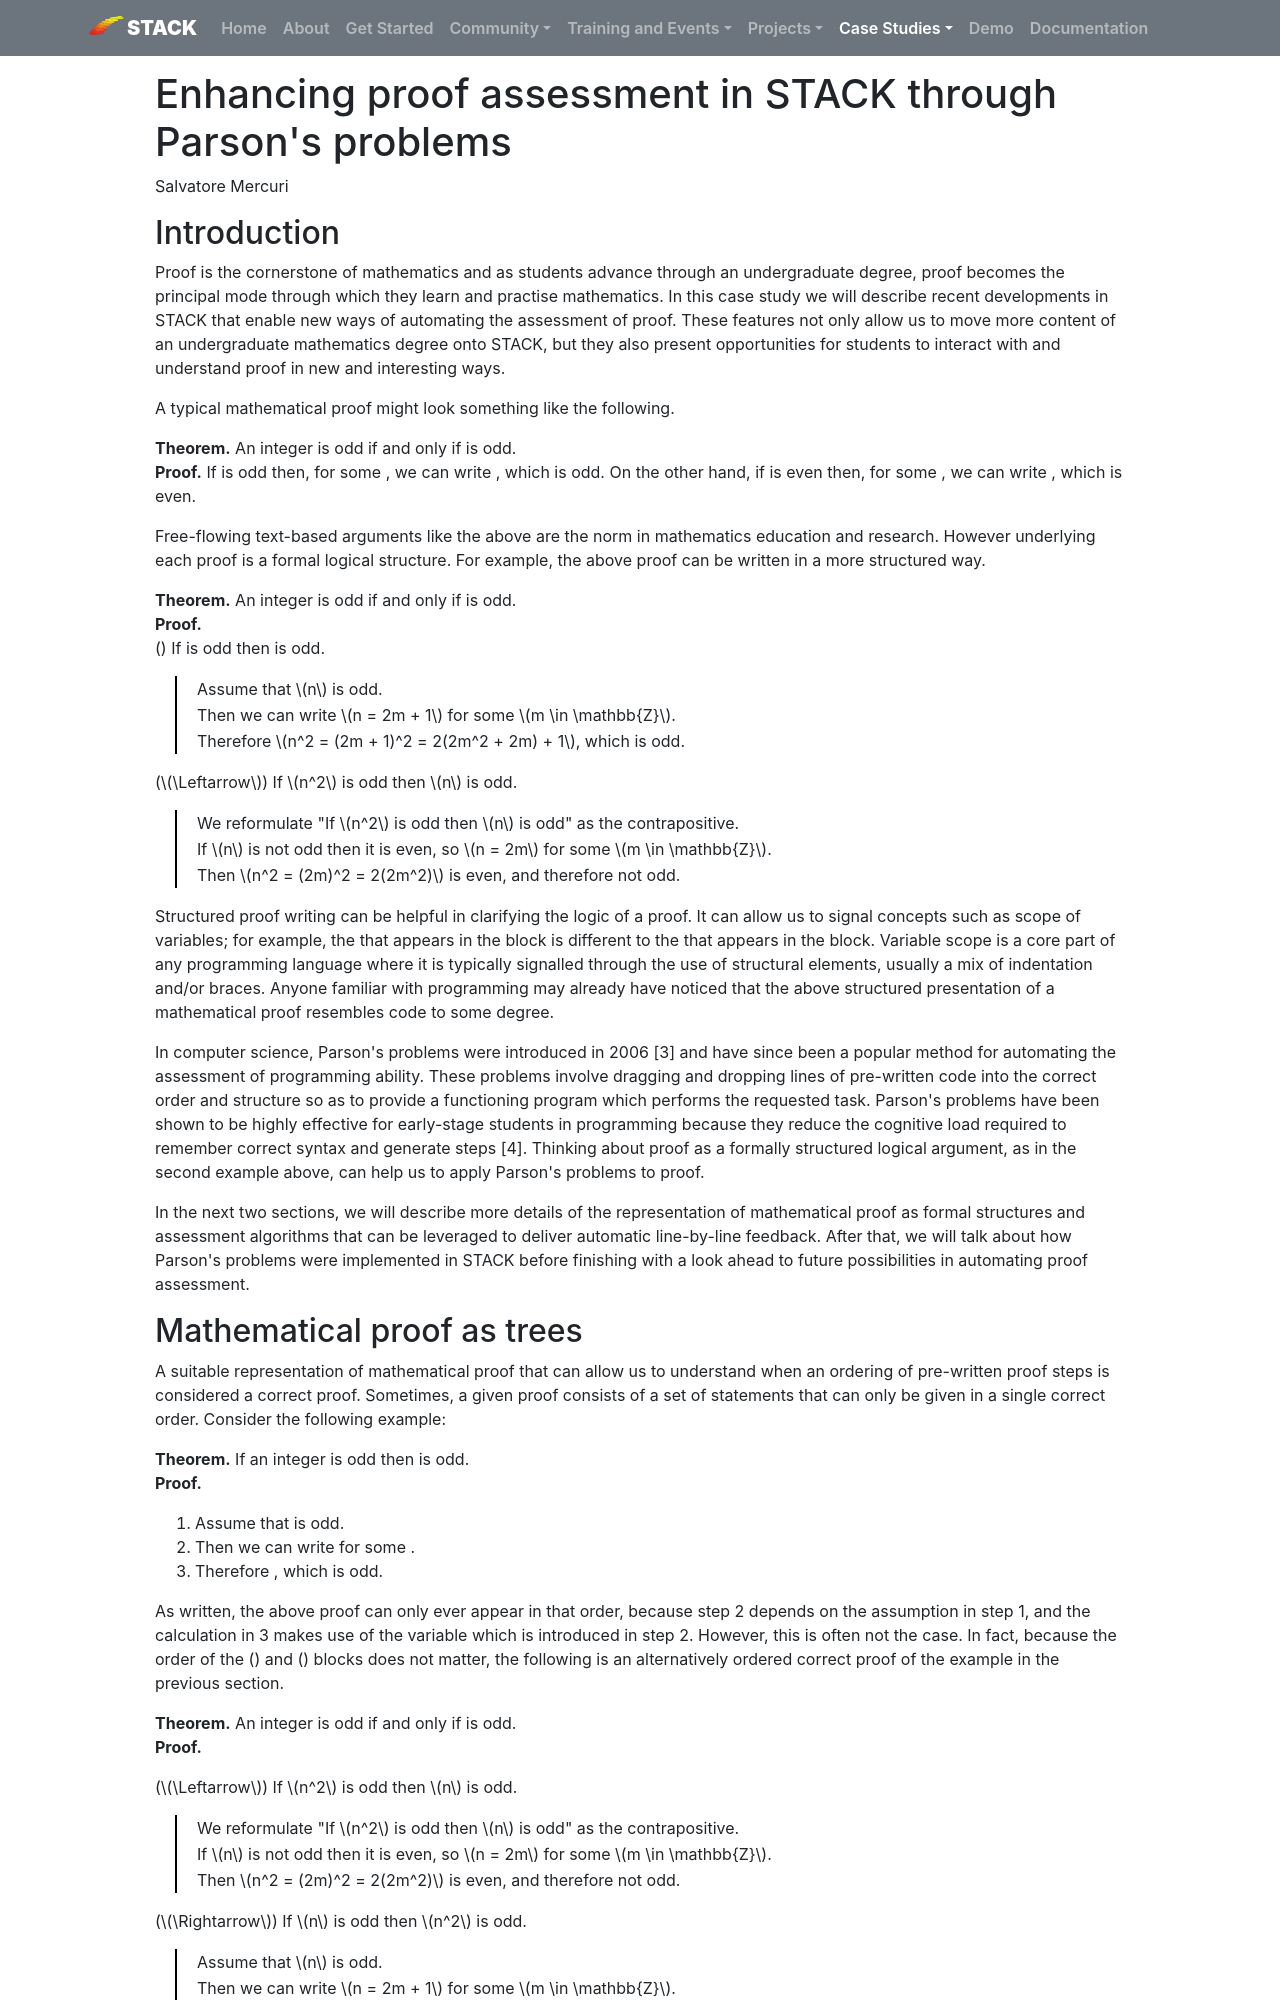

repository: maths/stack-web · page: CaseStudies/2024/Parsons/index.html · generator: mkdocs

---
template: casestudy.html

title: Enhancing proof assessment in STACK through Parson's problems
authors: Salvatore Mercuri
shortdescription: A study on the implementation of Parson's problems within STACK to automate proof assessment
cardimage: parsons_card_image.png
cardimagealt: An example of a Parson's problem in STACK
---

# Enhancing proof assessment in STACK through Parson's problems

Salvatore Mercuri

## Introduction

Proof is the cornerstone of mathematics and as students advance through an undergraduate degree, proof becomes the principal mode through which they learn and practise mathematics.
In this case study we will describe recent developments in STACK that enable new ways of automating the assessment of proof.
These features not only allow us to move more content of an undergraduate mathematics degree onto STACK, but they also present opportunities for students to interact with and understand proof in new and interesting ways.

A typical mathematical proof might look something like the following.

<b>Theorem.</b> An integer \(n\) is odd if and only if \(n^2\) is odd. <br>
<b>Proof.</b> If \(n\) is odd then, for some \(m \in \mathbb{Z}\), we can write \(n^2 = (2m + 1)^2 = 2(2m^2 + 2m) + 1\), which is odd.
On the other hand, if \(n\) is even then, for some \(m\in\mathbb{Z}\), we can write \(n ^ 2 = (2m)^2 = 2(2m^2)\), which is even. \(\square\)

Free-flowing text-based arguments like the above are the norm in mathematics education and research.
However underlying each proof is a formal logical structure.
For example, the above proof can be written in a more structured way.

<b>Theorem.</b> An integer \(n\) is odd if and only if \(n^2\) is odd. <br>
<b>Proof.</b> <br>
(\(\Rightarrow\)) If \(n\) is odd then \(n^2\) is odd.

<p><table style="border-collapse: collapse;margin-left: 20px;">
    <tr>
        <td style="border-left: 2px solid black; padding-left: 20px;">Assume that \(n\) is odd. </td>
    </tr>
    <tr>
        <td style="border-left: 2px solid black; padding-left: 20px;">Then we can write \(n = 2m + 1\) for some \(m \in \mathbb{Z}\). </td>
    </tr>
    <tr>
        <td style="border-left: 2px solid black; padding-left: 20px;">Therefore \(n^2 = (2m + 1)^2 = 2(2m^2 + 2m) + 1\), which is odd.</td>
    </tr>
</table>
</p>
<p>(\(\Leftarrow\)) If \(n^2\) is odd then \(n\) is odd. </p>
<p>
<table style="border-collapse: collapse; margin-left: 20px;">
    <tr>
        <td style="border-left: 2px solid black; padding-left: 20px;"> We reformulate "If \(n^2\) is odd then \(n\) is odd" as the contrapositive. </td>
    </tr>
    <tr>
        <td style="border-left: 2px solid black; padding-left: 20px;">If \(n\) is not odd then it is even, so \(n = 2m\) for some \(m \in \mathbb{Z}\).  </td>
    </tr>
    <tr>
        <td style="border-left: 2px solid black; padding-left: 20px;">Then \(n^2 = (2m)^2 = 2(2m^2)\) is even, and therefore not odd. </td>
    </tr>
</table>
</p>

Structured proof writing can be helpful in clarifying the logic of a proof.
It can allow us to signal concepts such as scope of variables; for example, the \(m\) that appears in the \((\Rightarrow)\) block is different to the \(m\) that appears in the \((\Leftarrow)\) block.
Variable scope is a core part of any programming language where it is typically signalled through the use of structural elements, usually a mix of indentation and/or braces.
Anyone familiar with programming may already have noticed that the above structured presentation of a mathematical proof resembles code to some degree.

In computer science, Parson's problems were introduced in 2006 [3] and have since been a popular method for automating the assessment of programming ability.
These problems involve dragging and dropping lines of pre-written code into the correct order and structure so as to provide a functioning program which performs the requested task.
Parson's problems have been shown to be highly effective for early-stage students in programming because they reduce the cognitive load required to remember correct syntax and generate steps [4].
Thinking about proof as a formally structured logical argument, as in the second example above, can help us to apply Parson's problems to proof.

In the next two sections, we will describe more details of the representation of mathematical proof as formal structures and assessment algorithms that can be leveraged to deliver automatic line-by-line feedback.
After that, we will talk about how Parson's problems were implemented in STACK before finishing with a look ahead to future possibilities in automating proof assessment.
